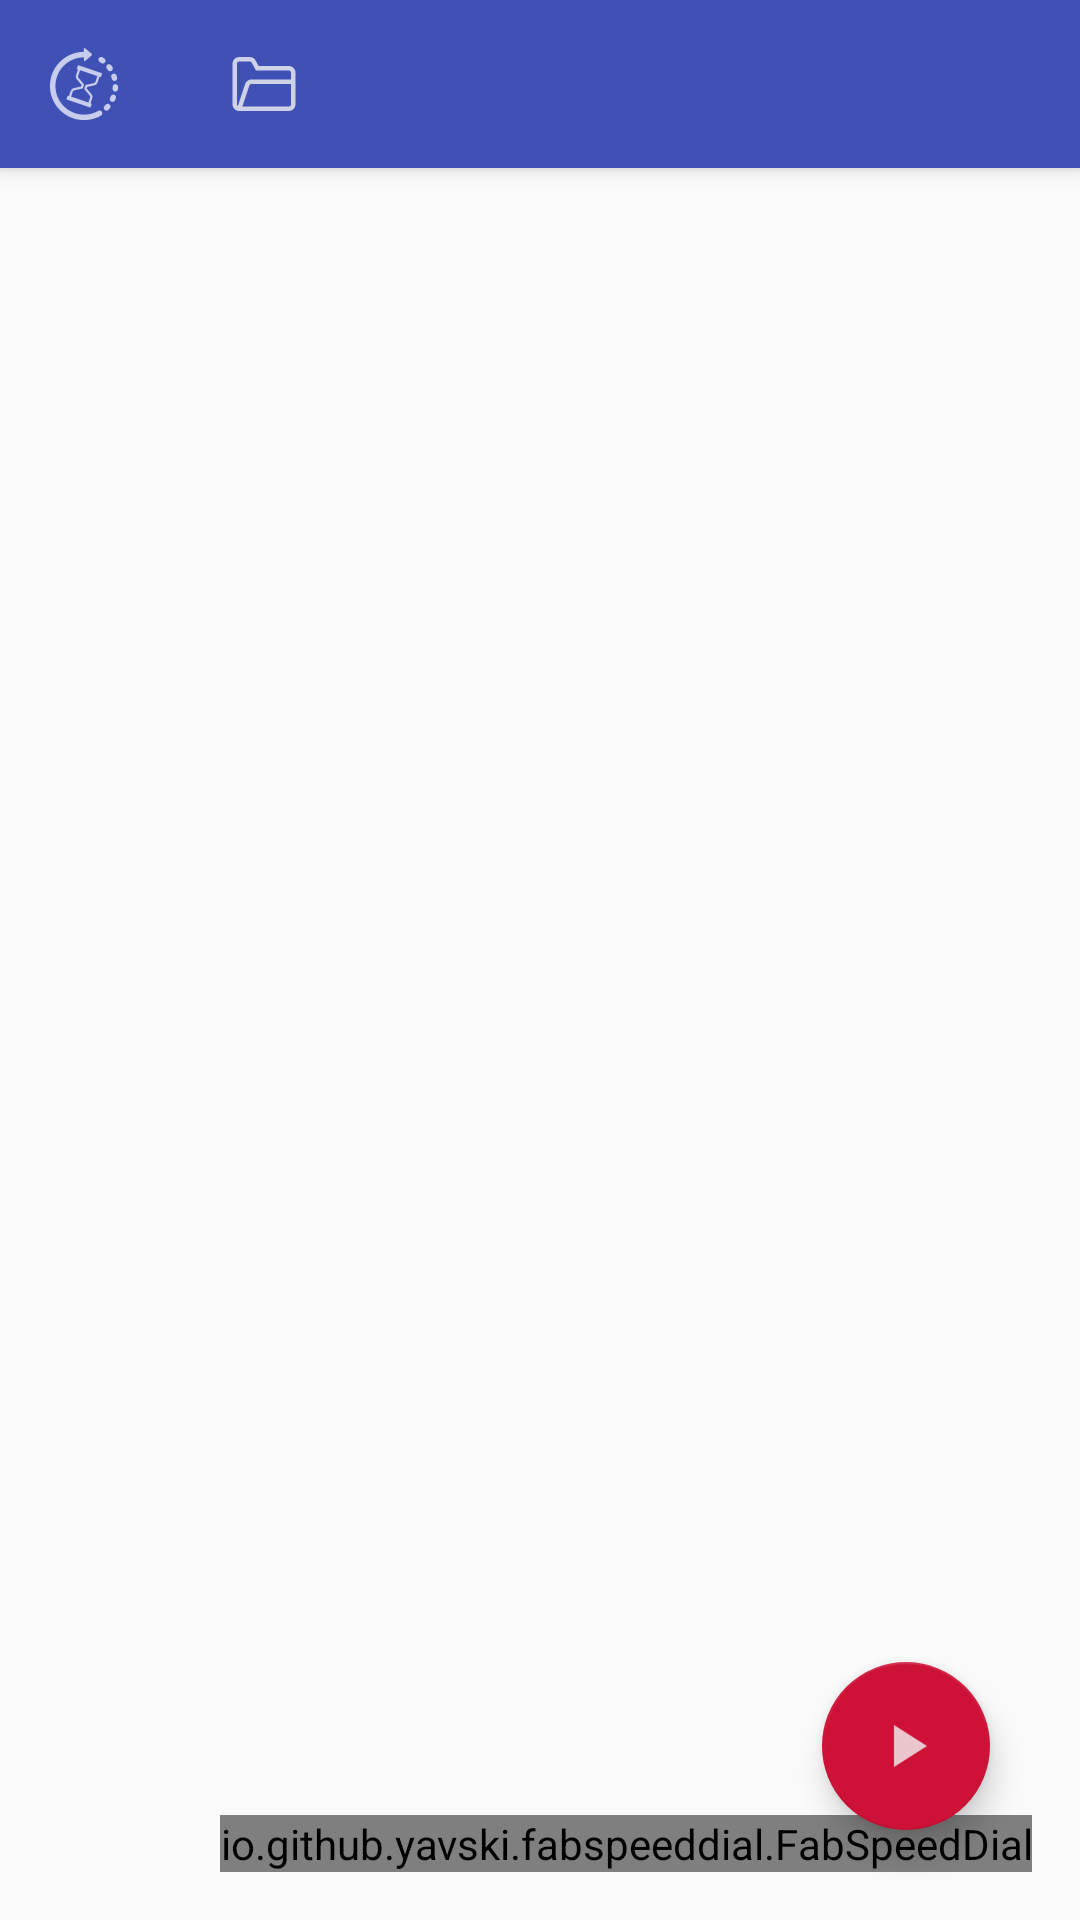

Reconstruct the res/layout file that produces this screen, plus the resources it refers to.
<!-- AndroidManifest.xml: application theme AppTheme -->
<!-- res/layout/activity_llista_activitats.xml -->
<?xml version="1.0" encoding="utf-8"?>
<RelativeLayout
    xmlns:android="http://schemas.android.com/apk/res/android"
    xmlns:app="http://schemas.android.com/apk/res-auto"
    xmlns:tools="http://schemas.android.com/tools"
    android:id="@+id/relativelayout"
    android:layout_width="match_parent"
    android:layout_height="match_parent"
    tools:context="com.example.joans.timetracker.LlistaActivitatsActivity">

    <LinearLayout
        android:layout_height="match_parent"
        android:layout_width="match_parent"
        android:orientation="vertical" >

        <include
            layout="@layout/toolbar"
            />

        <ListView
            android:layout_width="match_parent"
            android:layout_height="wrap_content"
            android:id="@+id/listViewActivitats"
            android:layout_marginTop="5dp"/>

    </LinearLayout>

    <include
        android:id="@+id/fab_project"
        layout="@layout/floating_button" />

    <android.support.design.widget.FloatingActionButton
        android:id="@+id/fab_play"
        android:layout_width="wrap_content"
        android:layout_height="wrap_content"
        android:src="@drawable/ic_play"
        android:layout_gravity="bottom|end"
        android:layout_marginBottom="30dp"
        android:layout_marginEnd="30dp"
        android:layout_alignParentBottom="true"
        android:layout_alignParentEnd="true"
        app:elevation="6dp"
        app:pressedTranslationZ="12dp" />


</RelativeLayout>
<!-- res/layout/toolbar.xml (included above) -->
<?xml version="1.0" encoding="utf-8"?>
<android.support.v7.widget.Toolbar
    xmlns:android="http://schemas.android.com/apk/res/android"
    xmlns:app="http://schemas.android.com/apk/res-auto"

    android:id="@+id/my_toolbar"
    android:layout_width="match_parent"
    android:layout_height="?attr/actionBarSize"
    android:background="@color/colorPrimary"
    android:elevation="4dp"
    android:theme="@style/AppTheme"
    app:navigationIcon="@drawable/ic_timetracker"
    app:titleTextColor="@color/colorSecondary" >

    
    <ImageView
        android:id="@+id/activity_icon"
        android:layout_width="wrap_content"
        android:layout_height="wrap_content"
        android:src="@drawable/ic_project_white"
        android:visibility="visible" />



</android.support.v7.widget.Toolbar>
<!-- res/layout/floating_button.xml (included above) -->
<?xml version="1.0" encoding="utf-8"?>
<FrameLayout
    xmlns:android="http://schemas.android.com/apk/res/android"
    xmlns:app="http://schemas.android.com/apk/res-auto"
    android:layout_width="match_parent"
    android:layout_height="match_parent"
    android:padding="16dp" >

    
    <io.github.yavski.fabspeeddial.FabSpeedDial
        android:id="@+id/fab_speed_dial"
        android:layout_width="wrap_content"
        android:layout_height="wrap_content"
        android:layout_gravity="bottom|end"
        app:fabGravity="bottom_end"
        app:fabMenu="@menu/menu_fab_project"
        app:miniFabBackgroundTint="@android:color/white"
        app:miniFabDrawableTint="?attr/colorPrimaryDark"
        app:miniFabTitleTextColor="?attr/colorPrimaryDark" />

</FrameLayout>
<!-- resources referenced by this layout -->
<resources>
  <color name="colorPrimary">#3f51b5</color>
  <color name="colorSecondary">#F1F2F3</color>
  <!-- drawable ic_play: png bitmap (drawable-hdpi, 427 bytes) -->
  <!-- drawable ic_project_white: png bitmap (drawable-hdpi, 495 bytes) -->
  <!-- drawable ic_timetracker: png bitmap (drawable-hdpi, 1323 bytes) -->
  <style name="AppTheme" parent="Theme.AppCompat.Light.NoActionBar">
          
          <item name="colorPrimary">@color/colorPrimary</item>
          <item name="colorPrimaryDark">@color/colorPrimaryDark</item>
          <item name="colorAccent">@color/colorAccent</item>
          <item name="windowActionBar">false</item>
      </style>
  <color name="colorPrimaryDark">#303F9F</color>
  <color name="colorAccent">#ce1237</color>
</resources>
